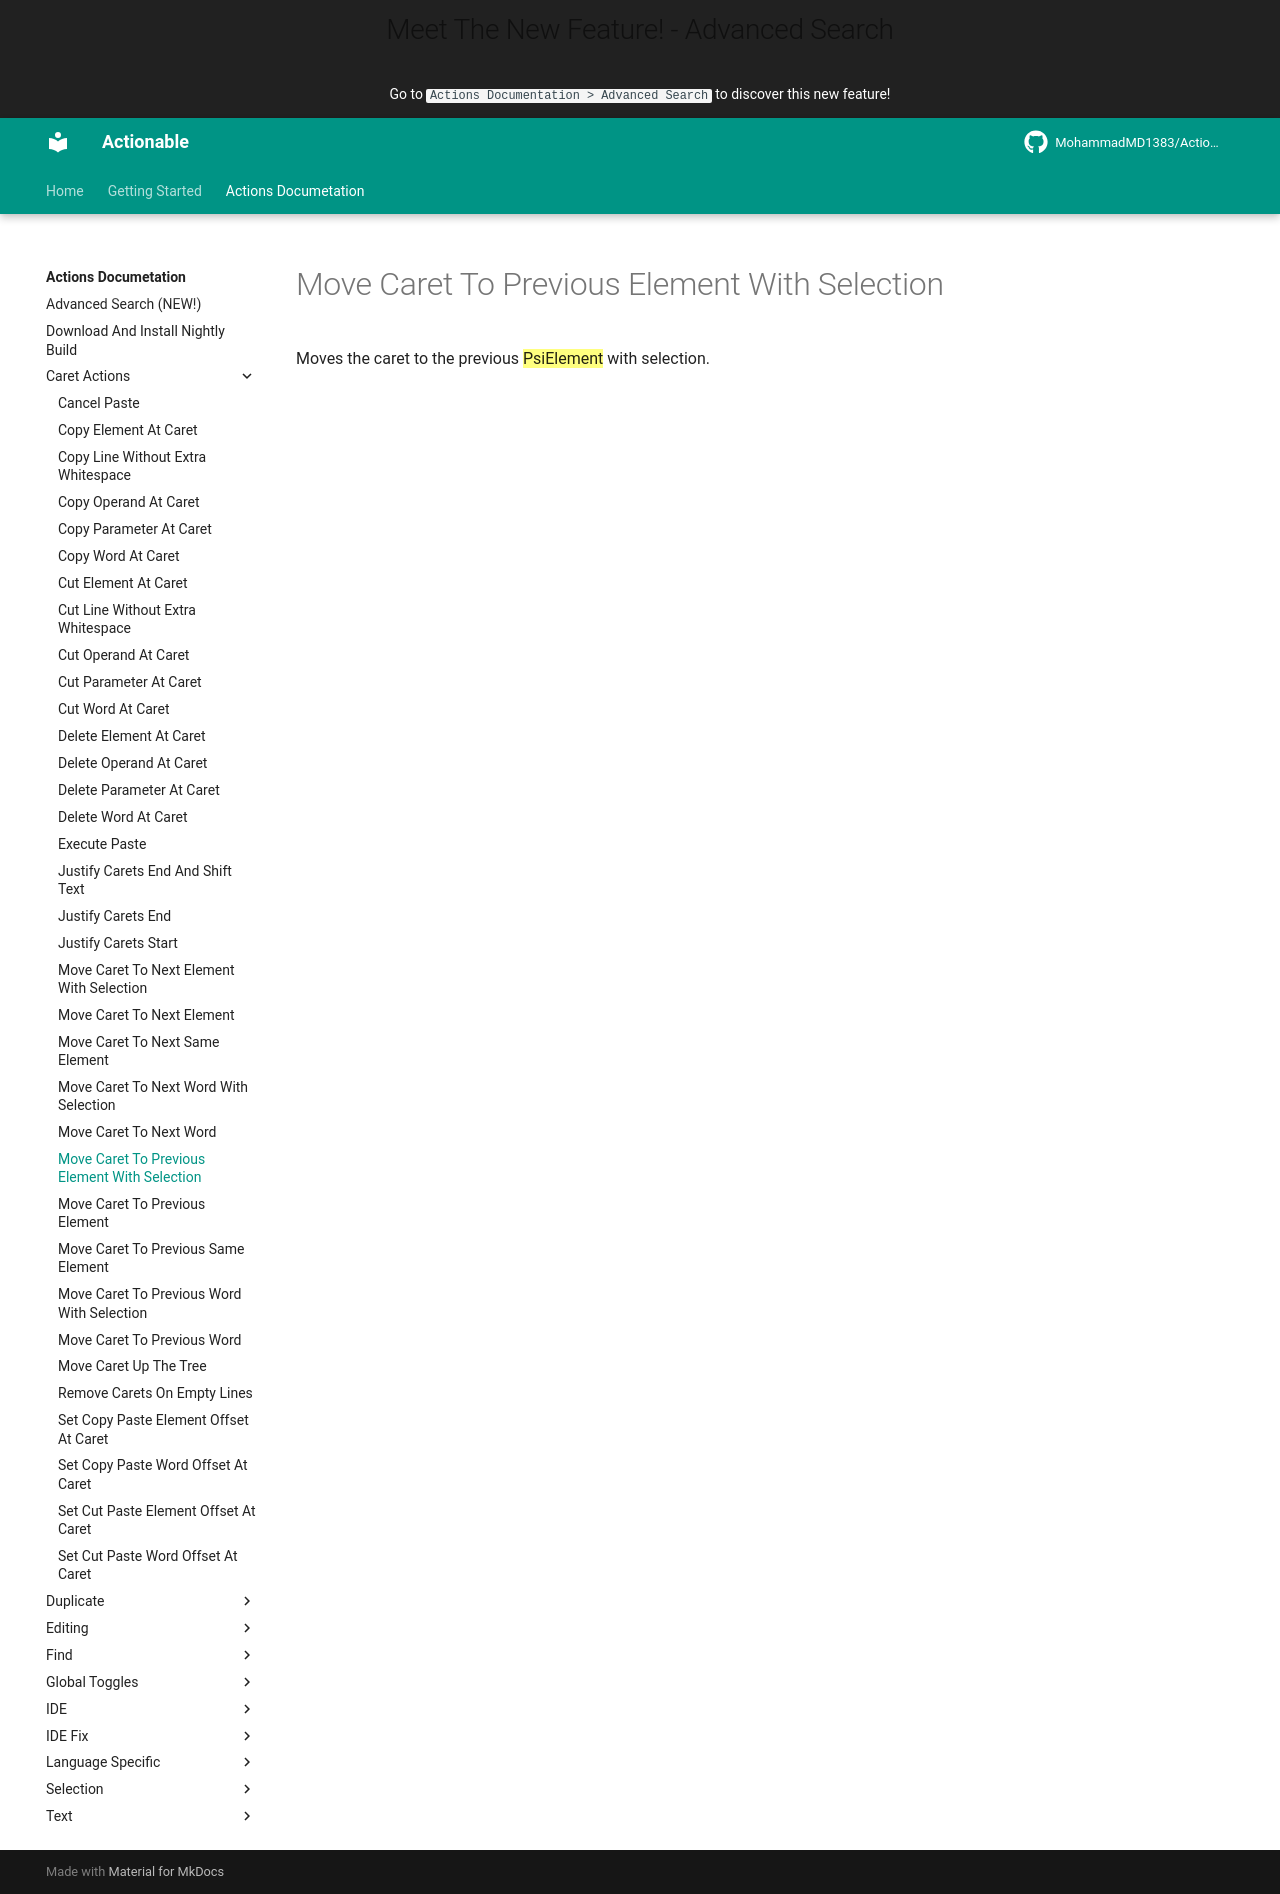

repository: MohammadMD1383/Actionable · page: Actions Documetation/Caret Actions/Move Caret To Previous Element With Selection/index.html · generator: mkdocs

Moves the caret to the previous ==PsiElement== with selection.
